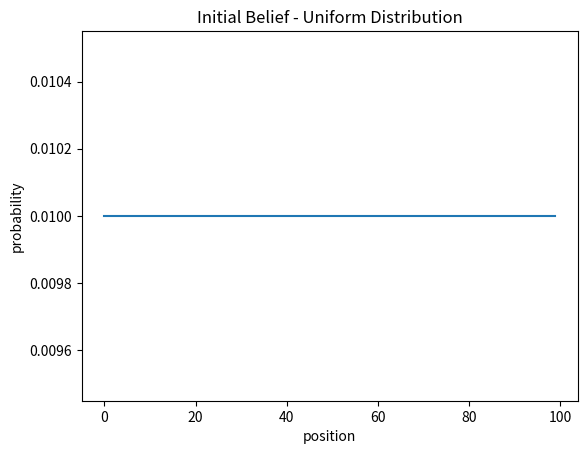

Source code (Python):
#Author: Tambu Precious Takum 
#Date: 2026-05-19
#State Estimation basics (slides 2-3)

################### Some Theory ##############################

#The goal of state estimation is to estimate the state x of a system given observations Z and controls u. 
#Goal p(x | z, u)
#Simulate a simple 1D robot on a line. Write a function that represents a belief as a probability distribution over positions.
#bel(Xt) = p(Xt | Z1:t, U1:t)

import os
import numpy as np
import matplotlib.pyplot as plt

assets_dir = "assets"
os.makedirs(assets_dir, exist_ok=True)

# Represent the world as 100 positions (0 to 99) 
positions = np.arange(100)

# Start with a uniform belief - robot could be anywhere
belief = np.ones(100) / 100 # all positions equally likely

# Plot the initial belief
plt.plot(positions, belief)
plt.title("Initial Belief - Uniform Distribution")
plt.xlabel("position")
plt.ylabel("probability")
plt.savefig(os.path.join(assets_dir, "1_state_estimation_basics1.png"))
plt.show()
